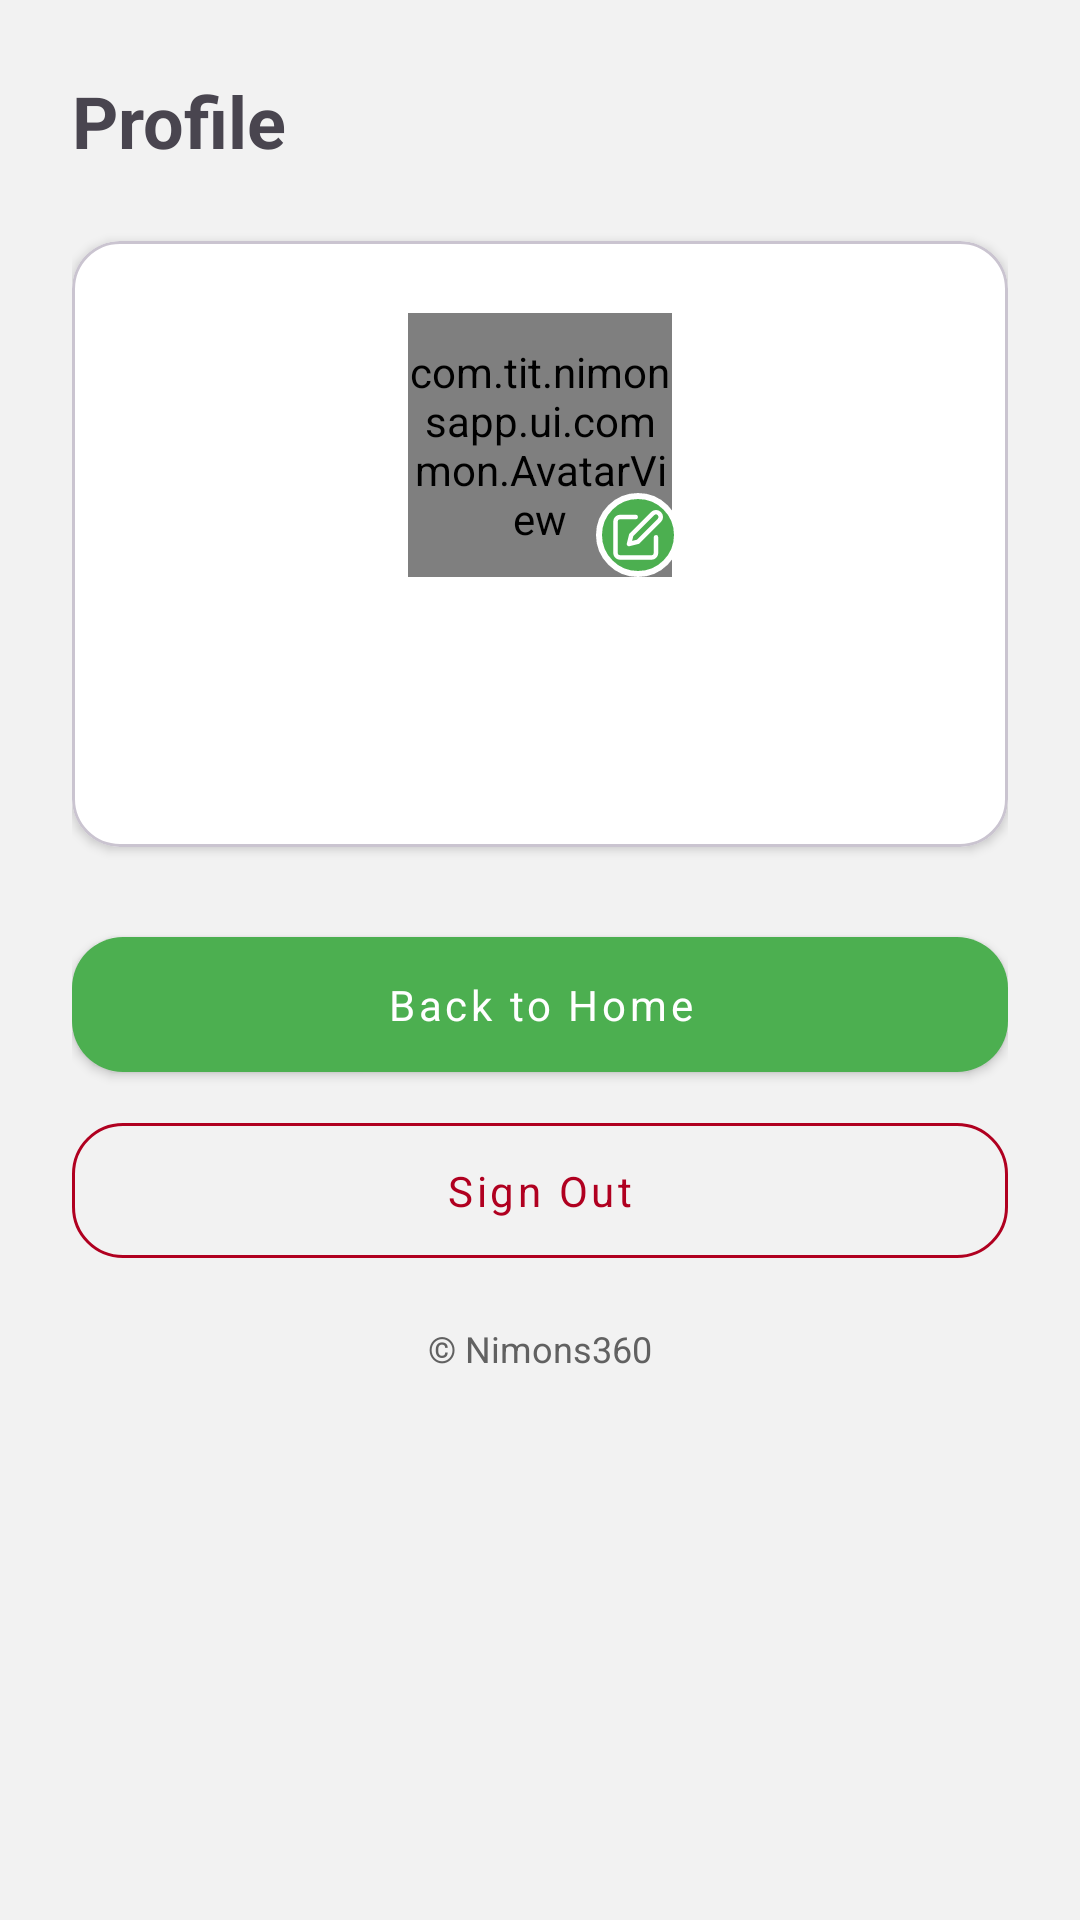

Reconstruct the res/layout file that produces this screen, plus the resources it refers to.
<!-- AndroidManifest.xml: application theme Theme.NimonsApp -->
<!-- res/layout/fragment_profile.xml -->
<?xml version="1.0" encoding="utf-8"?>
<ScrollView
	xmlns:android="http://schemas.android.com/apk/res/android"
	xmlns:app="http://schemas.android.com/apk/res-auto"
	xmlns:tools="http://schemas.android.com/tools"
	android:layout_width="match_parent"
	android:layout_height="match_parent" android:fillViewport="true">

	<LinearLayout android:layout_width="match_parent"
		android:layout_height="wrap_content" android:orientation="vertical"
		android:padding="24dp">

		
		<TextView android:layout_width="wrap_content"
			android:layout_height="wrap_content" android:text="Profile"
			android:textSize="24sp" android:textStyle="bold"
			android:layout_marginBottom="24dp" />

		
		<com.google.android.material.card.MaterialCardView
			android:layout_width="match_parent"
			android:layout_height="wrap_content"
			app:cardBackgroundColor="@color/white" app:cardCornerRadius="16dp"
			app:cardElevation="2dp">

			<LinearLayout android:layout_width="match_parent"
				android:layout_height="wrap_content" android:orientation="vertical"
				android:gravity="center_horizontal" android:padding="24dp"
				android:clipChildren="false" android:clipToPadding="false">

				
				<FrameLayout android:layout_width="88dp"
					android:layout_height="88dp" android:clipChildren="false">

					<com.tit.nimonsapp.ui.common.AvatarView
						android:id="@+id/profile_avatar" android:layout_width="88dp"
						android:layout_height="88dp" app:avatarShape="circle"
						app:avatarText="?" />

					
					<ImageButton android:id="@+id/edit_avatar_button"
						android:layout_width="28dp" android:layout_height="28dp"
						android:layout_gravity="bottom|end"
						android:layout_marginEnd="-3dp" android:layout_marginBottom="0dp"
						android:background="@drawable/bg_avatar_edit_badge"
						android:src="@drawable/ic_edit" android:scaleType="centerInside"
						android:padding="5dp" android:contentDescription="Edit profile" />

				</FrameLayout>

				
				<TextView android:id="@+id/profile_name"
					android:layout_width="wrap_content"
					android:layout_height="wrap_content"
					android:layout_marginTop="16dp" android:textSize="20sp"
					android:textStyle="bold" android:textColor="?attr/colorOnSurface"
					android:gravity="center" android:textAlignment="center"
					tools:text="Matthew Ivan Widjaja" />

				
				<TextView android:id="@+id/profile_email"
					android:layout_width="wrap_content"
					android:layout_height="wrap_content" android:layout_marginTop="4dp"
					android:textSize="14sp"
					android:textColor="?attr/colorOnSurfaceVariant"
					tools:text="13523142@std.stei.itb.ac.id" />

			</LinearLayout>

		</com.google.android.material.card.MaterialCardView>

		
		<com.google.android.material.button.MaterialButton
			android:id="@+id/back_home_button" style="@style/Button.Filled"
			android:layout_marginTop="24dp" android:text="Back to Home"
			app:backgroundTint="@color/nimons_green" />

		
		<com.google.android.material.button.MaterialButton
			android:id="@+id/logout_button" style="@style/Button.Destructive"
			android:layout_marginTop="5dp" android:text="Sign Out" />

		
		<TextView android:layout_width="match_parent"
			android:layout_height="wrap_content" android:layout_marginTop="16dp"
			android:gravity="center" android:textSize="12sp"
			android:textColor="@color/section_label" android:text="© Nimons360" />

	</LinearLayout>

</ScrollView>
<!-- resources referenced by this layout -->
<resources>
  <color name="nimons_green">#4CAF50</color>
  <color name="section_label">#616161</color>
  <color name="white">#FFFFFF</color>
  <!-- drawable bg_avatar_edit_badge (drawable) -->
  <?xml version="1.0" encoding="utf-8"?>
  <shape xmlns:android="http://schemas.android.com/apk/res/android"
  	android:shape="oval">
  	<solid android:color="@color/nimons_green" />
  	<stroke android:width="2dp" android:color="@color/white" />
  </shape>
  <!-- drawable ic_edit (drawable) -->
  <?xml version="1.0" encoding="utf-8"?>
  <vector
  	xmlns:android="http://schemas.android.com/apk/res/android"
  	android:width="24dp" android:height="24dp" android:viewportWidth="24"
  	android:viewportHeight="24">
  	<path android:fillColor="@android:color/transparent"
  		android:strokeColor="#FFFFFF" android:strokeWidth="2"
  		android:strokeLineCap="round" android:strokeLineJoin="round"
  		android:pathData="M11,4H4a2,2 0 0,0 -2,2v14a2,2 0 0,0 2,2h14a2,2 0 0,0 2,-2v-7" />
  	<path android:fillColor="@android:color/transparent"
  		android:strokeColor="#FFFFFF" android:strokeWidth="2"
  		android:strokeLineCap="round" android:strokeLineJoin="round"
  		android:pathData="M18.5,2.5a2.121,2.121 0 0,1 3,3L12,15l-4,1 1,-4 9.5,-9.5z" />
  </vector>
  <style name="Button.Destructive" parent="Widget.MaterialComponents.Button.OutlinedButton">
  		<item name="android:layout_width">match_parent</item>
  		<item name="android:layout_height">wrap_content</item>
  		<item name="cornerRadius">17dp</item>
  		<item name="android:textAllCaps">false</item>
  		<item name="android:paddingVertical">13dp</item>
  		<item name="strokeColor">@color/error</item>
  		<item name="android:textColor">@color/error</item>
  	</style>
  <style name="Button.Filled">
  		<item name="android:layout_width">match_parent</item>
  		<item name="android:layout_height">wrap_content</item>
  		<item name="cornerRadius">17dp</item>
  		<item name="android:textAllCaps">false</item>
  		<item name="android:paddingVertical">13dp</item>
  	</style>
  <style name="Theme.NimonsApp" parent="Base.Theme.NimonsApp" />
  <color name="error">#B00020</color>
  <style name="Base.Theme.NimonsApp" parent="Theme.Material3.DayNight.NoActionBar">
  		<item name="android:windowBackground">@color/nimons_bg</item>
  		<item name="android:colorBackground">@color/nimons_bg</item>
  		<item name="android:fontFamily">sans-serif</item>
  		<item name="colorPrimary">@color/nimons_green</item>
  		<item name="colorOnPrimary">@color/white</item>
  		<item name="colorPrimaryContainer">@color/nimons_green_container</item>
  		<item name="colorOnPrimaryContainer">@color/nimons_on_green_container</item>
  		<item name="colorSecondary">@color/nimons_green</item>
  		<item name="colorOnSecondary">@color/white</item>
  		<item name="colorSecondaryContainer">@color/nimons_green_container</item>
  		<item name="colorOnSecondaryContainer">@color/nimons_on_green_container</item>
  		<item name="colorTertiary">@color/nimons_green</item>
  		<item name="colorOnTertiary">@color/white</item>
  		<item name="colorTertiaryContainer">@color/nimons_green_container</item>
  		<item name="colorOnTertiaryContainer">@color/nimons_on_green_container</item>
  		<item name="colorError">@color/error</item>
  	</style>
  <color name="nimons_bg">#F2F2F2</color>
  <color name="nimons_green_container">#C8E6C9</color>
  <color name="nimons_on_green_container">#1B5E20</color>
</resources>
